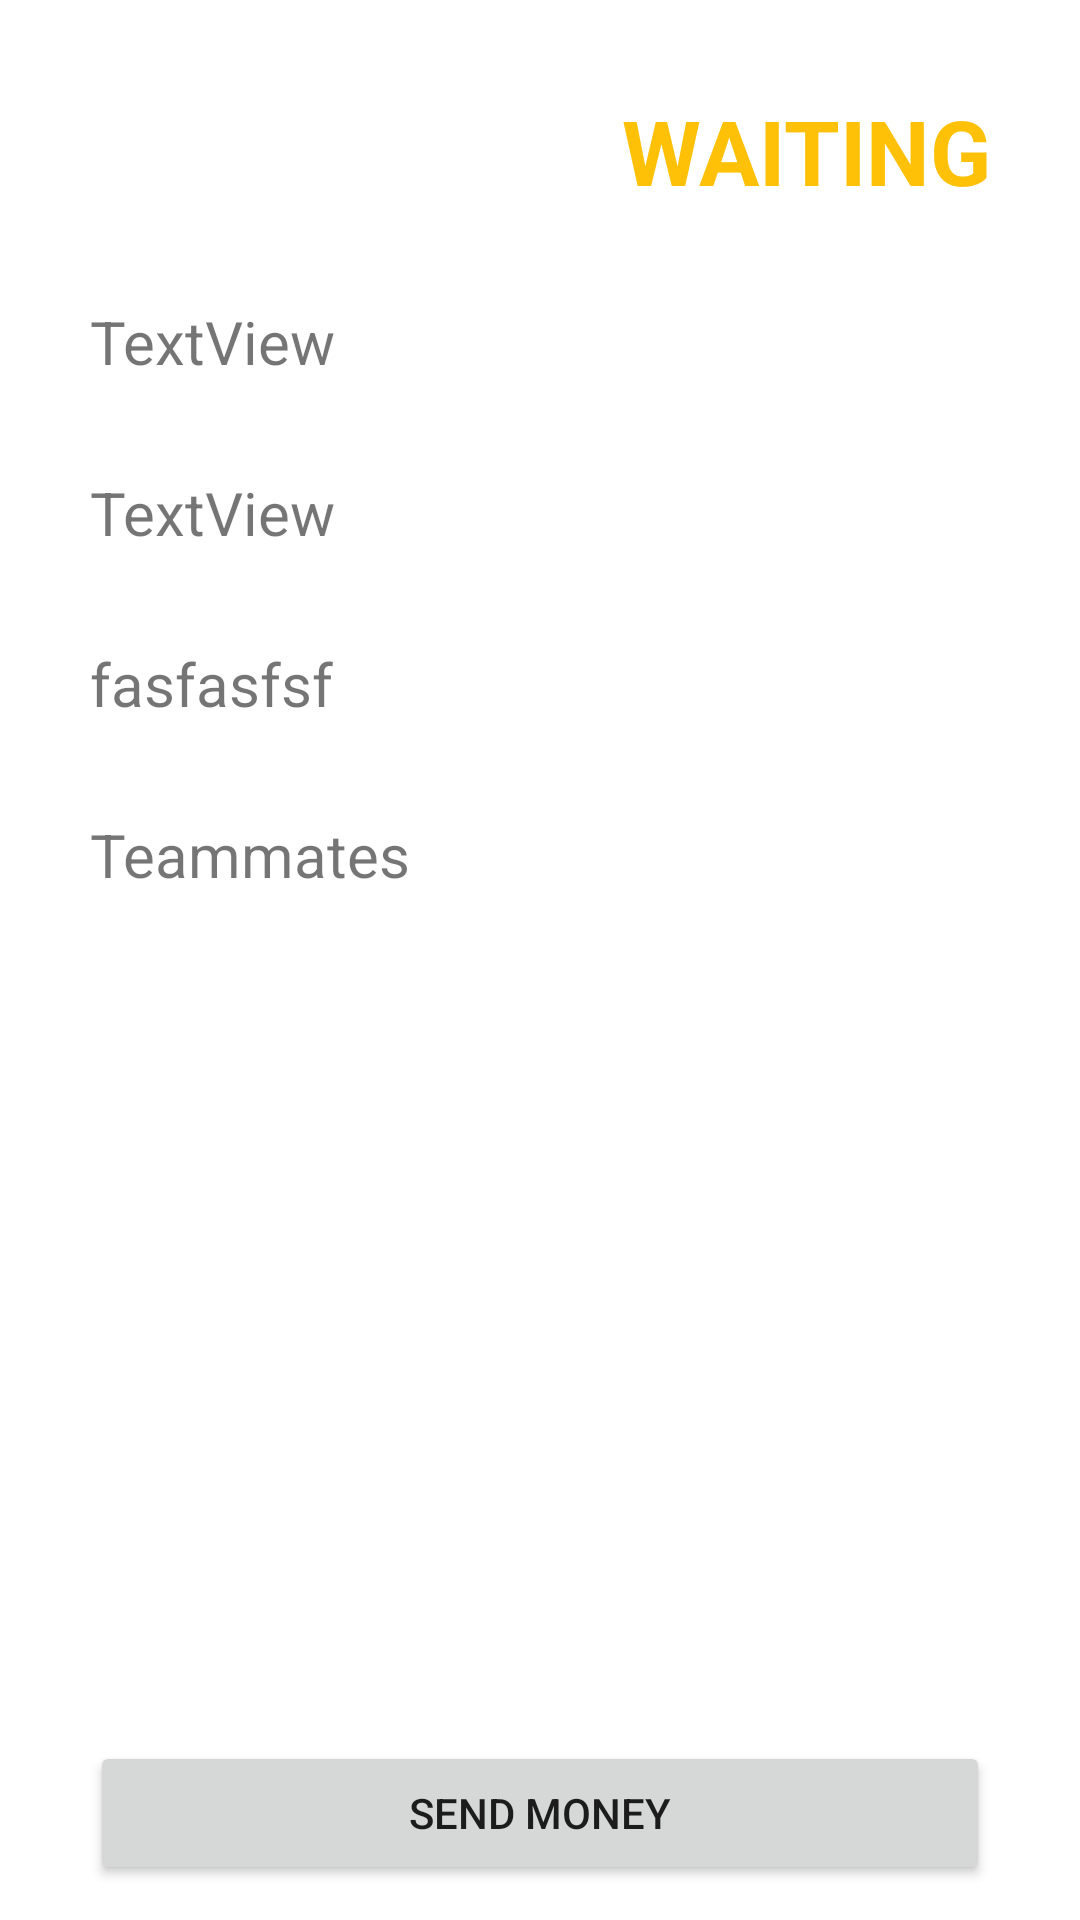

Produce the Android XML layout that renders to this screen, including the resource entries it uses.
<!-- AndroidManifest.xml: application theme AppTheme -->
<!-- res/layout/activity_meetup_info_waiting.xml -->
<?xml version="1.0" encoding="utf-8"?>
<androidx.constraintlayout.widget.ConstraintLayout xmlns:android="http://schemas.android.com/apk/res/android"
    xmlns:app="http://schemas.android.com/apk/res-auto"
    xmlns:tools="http://schemas.android.com/tools"
    android:layout_width="match_parent"
    android:layout_height="match_parent"
    tools:context=".ui.groupcreator.CreateGroup">
    <LinearLayout
        android:layout_width="match_parent"
        android:layout_height="match_parent"
        android:orientation="vertical">

        <LinearLayout
            android:layout_width="match_parent"
            android:layout_height="wrap_content"
            android:orientation="horizontal">

            <TextView
                android:id="@+id/meetup_name"
                android:layout_width="wrap_content"
                android:layout_height="wrap_content"
                android:layout_marginLeft="30dp"
                android:layout_marginTop="30dp"
                android:layout_marginRight="30dp"
                android:textSize="30sp"
                android:textStyle="bold"
                tools:text="Hookah" />

            <TextView
                android:id="@+id/meetup_status"
                android:layout_width="match_parent"
                android:layout_height="wrap_content"
                android:layout_marginLeft="30dp"
                android:layout_marginTop="30dp"
                android:layout_marginRight="30dp"
                android:layout_weight="1"
                android:gravity="right"
                android:text="WAITING"
                android:textAllCaps="true"
                android:textColor="@color/colorAccent"
                android:textSize="30sp"
                android:textStyle="bold" />
        </LinearLayout>

        <TextView
            android:id="@+id/meetup_place"
            android:layout_width="match_parent"
            android:layout_height="wrap_content"
            android:layout_marginLeft="30dp"
            android:layout_marginTop="30dp"
            android:layout_marginRight="30dp"
            android:text="TextView"
            android:textSize="20sp" />

        <TextView
            android:id="@+id/meetup_time"
            android:layout_width="match_parent"
            android:layout_height="wrap_content"
            android:layout_marginLeft="30dp"
            android:layout_marginTop="30dp"
            android:layout_marginRight="30dp"
            android:textSize="20sp"
            android:text="TextView" />

        <TextView
            android:id="@+id/meetup_description"
            android:layout_width="match_parent"
            android:layout_height="wrap_content"
            android:layout_marginLeft="30dp"
            android:layout_marginTop="30dp"
            android:layout_marginRight="30dp"
            android:text="fasfasfsf"
            android:textSize="20sp" />

        <TextView
            android:layout_width="match_parent"
            android:layout_height="wrap_content"
            android:text="Teammates"
            android:layout_marginTop="30dp"
            android:layout_marginLeft="30dp"
            android:layout_marginRight="30dp"
            android:textSize="20sp"/>

        <androidx.recyclerview.widget.RecyclerView
            android:id="@+id/teammates"
            android:layout_width="match_parent"
            android:layout_height="match_parent"
            android:layout_marginLeft="30dp"
            android:layout_marginTop="5dp"
            android:layout_marginRight="30dp"
            android:layout_marginBottom="60dp" />

        <Button
            android:id="@+id/button"
            android:layout_width="match_parent"
            android:layout_height="wrap_content"
            android:layout_marginLeft="30dp"
            android:layout_marginTop="-60dp"
            android:layout_marginRight="30dp"
            android:text="Send money" />
    </LinearLayout>
</androidx.constraintlayout.widget.ConstraintLayout>
<!-- resources referenced by this layout -->
<resources>
  <color name="colorAccent">#FFC107</color>
  <style name="AppTheme" parent="Theme.AppCompat.Light.NoActionBar">
          <item name="android:windowDisablePreview">true</item>
          <item name="colorPrimary">@color/colorPrimary</item>
          <item name="colorPrimaryDark">@color/colorPrimaryDark</item>
          <item name="colorAccent">@color/colorAccent</item>
  
          <item name="android:windowBackground">@android:color/white</item>
          <item name="android:statusBarColor">@color/main_gradient_top</item>
      </style>
  <color name="colorPrimary">#FFC107</color>
  <color name="colorPrimaryDark">#E5AD06</color>
  <color name="main_gradient_top">#FFFFCA28</color>
</resources>
